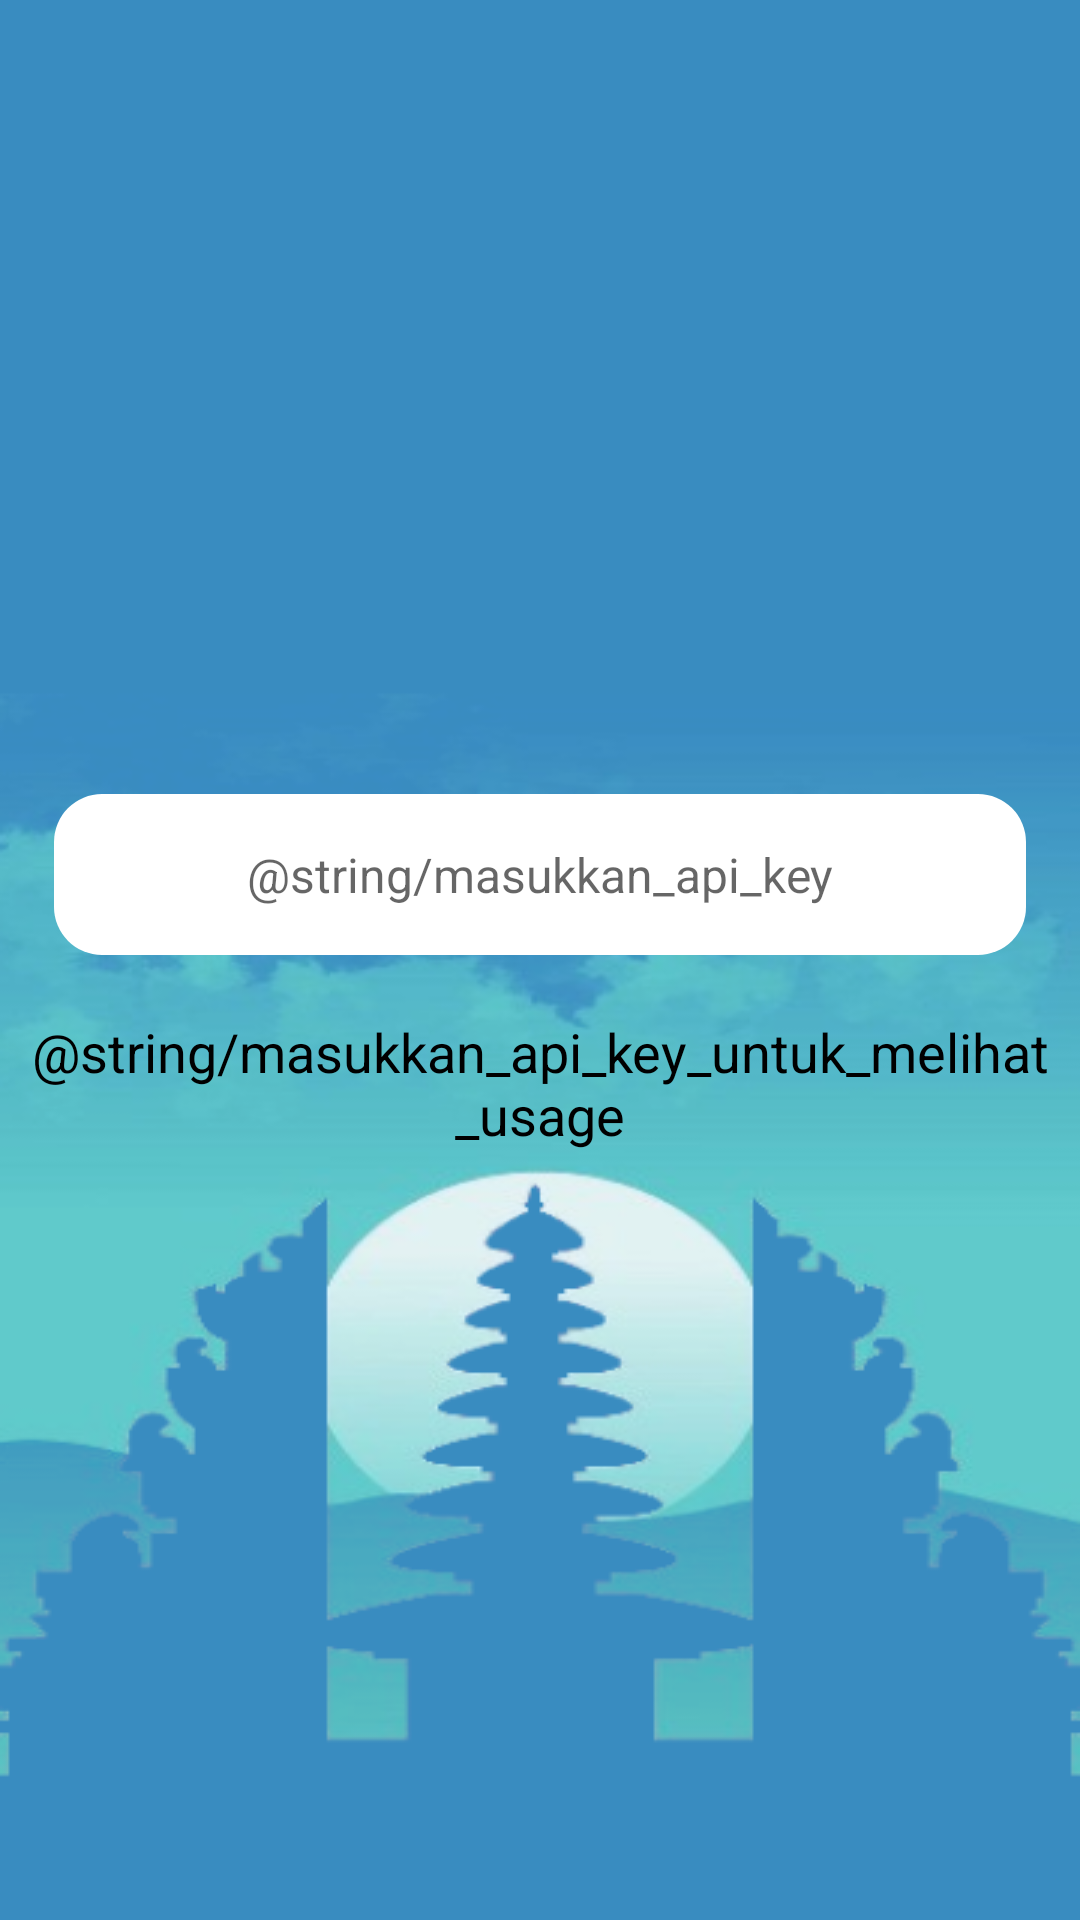

This screen was rendered from an Android layout file. Write that file and the resources it references.
<!-- AndroidManifest.xml: application theme Theme.KeBali -->
<!-- res/layout/fragment_usage.xml -->
<?xml version="1.0" encoding="utf-8"?>

<androidx.constraintlayout.widget.ConstraintLayout xmlns:android="http://schemas.android.com/apk/res/android"
    xmlns:app="http://schemas.android.com/apk/res-auto"
    xmlns:tools="http://schemas.android.com/tools"
    android:layout_width="match_parent"
    android:layout_height="match_parent"
    android:background="@drawable/bg_app"
    tools:context=".UsageFragment">

    <androidx.constraintlayout.widget.ConstraintLayout
        android:layout_width="match_parent"
        android:layout_height="wrap_content"
        app:layout_constraintBottom_toBottomOf="parent"
        app:layout_constraintTop_toTopOf="parent">

        <TextView
            android:id="@+id/DeepLKeyText"
            android:layout_width="match_parent"
            android:layout_height="wrap_content"
            android:layout_marginTop="8dp"
            android:layout_marginStart="18dp"
            android:layout_marginEnd="18dp"
            android:padding="16dp"
            android:background="@drawable/rounded_container"
            android:hint="@string/masukkan_api_key"
            android:textAlignment="center"
            android:textColor="@color/black"
            android:textSize="16sp"
            app:layout_constraintEnd_toEndOf="parent"
            app:layout_constraintStart_toStartOf="parent"
            app:layout_constraintTop_toTopOf="parent"/>

        <TextView
            android:id="@+id/DeepLUsageText"
            android:layout_width="wrap_content"
            android:layout_height="wrap_content"
            android:layout_marginTop="20dp"
            android:text="@string/masukkan_api_key_untuk_melihat_usage"
            android:textAlignment="center"
            android:textColor="@color/black"
            android:textSize="18sp"
            app:layout_constraintBottom_toBottomOf="parent"
            app:layout_constraintEnd_toEndOf="parent"
            app:layout_constraintStart_toStartOf="parent"
            app:layout_constraintTop_toBottomOf="@+id/DeepLKeyText" />
    </androidx.constraintlayout.widget.ConstraintLayout>

</androidx.constraintlayout.widget.ConstraintLayout>
<!-- resources referenced by this layout -->
<resources>
  <color name="black">#FF000000</color>
  <!-- drawable bg_app: png bitmap (drawable, 94625 bytes) -->
  <!-- drawable rounded_container (drawable) -->
  <shape xmlns:android="http://schemas.android.com/apk/res/android">
      <solid android:color="@color/white" />
      <corners android:radius="16dp" />
  </shape>
  <style name="Theme.KeBali" parent="Theme.MaterialComponents.DayNight.NoActionBar">
          
          <item name="colorPrimary">@color/primary</item>
          <item name="colorPrimaryVariant">@color/primary</item>
          <item name="colorOnPrimary">@color/white</item>
          <item name="colorSecondary">@color/primary</item>
          <item name="colorSecondaryVariant">@color/primary</item>
          <item name="colorOnSecondary">@color/white</item>
          <item name="android:statusBarColor">?attr/colorPrimaryVariant</item>
      </style>
  <color name="white">#FFFFFFFF</color>
  <color name="primary">#007BFF</color>
</resources>
